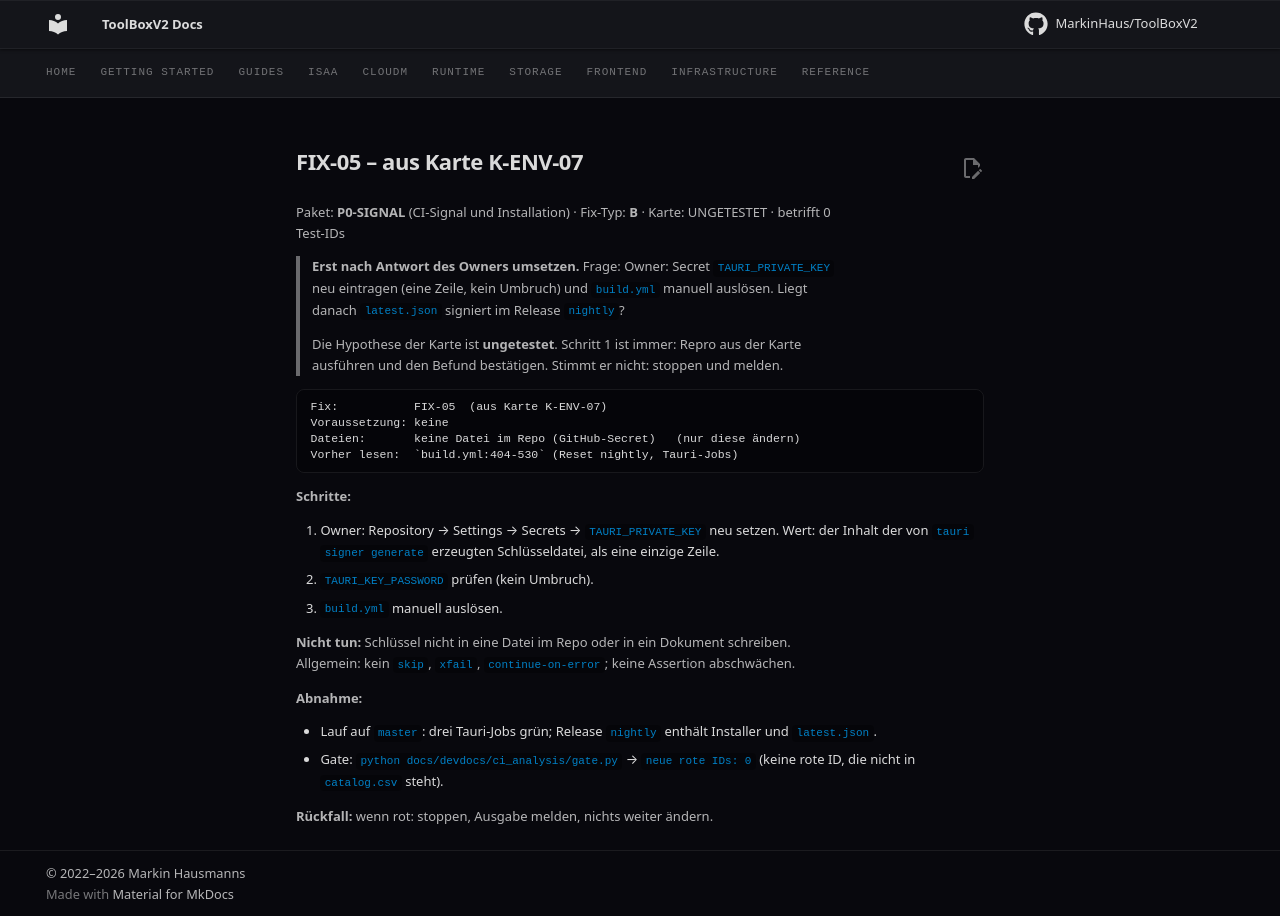

repository: MarkinHaus/ToolBoxV2 · page: devdocs/ci_analysis/fixes/FIX-05/index.html · generator: mkdocs

# FIX-05 – aus Karte K-ENV-07

Paket: **P0-SIGNAL** (CI-Signal und Installation) · Fix-Typ: **B** · Karte: UNGETESTET · betrifft 0 Test-IDs

> **Erst nach Antwort des Owners umsetzen.** Frage: Owner: Secret `TAURI_PRIVATE_KEY` neu eintragen (eine Zeile, kein Umbruch) und `build.yml` manuell auslösen. Liegt danach `latest.json` signiert im Release `nightly`?

> Die Hypothese der Karte ist **ungetestet**. Schritt 1 ist immer: Repro aus der Karte ausführen und den Befund bestätigen. Stimmt er nicht: stoppen und melden.

```
Fix:           FIX-05  (aus Karte K-ENV-07)
Voraussetzung: keine
Dateien:       keine Datei im Repo (GitHub-Secret)   (nur diese ändern)
Vorher lesen:  `build.yml:404-530` (Reset nightly, Tauri-Jobs)
```

**Schritte:**

1. Owner: Repository → Settings → Secrets → `TAURI_PRIVATE_KEY` neu setzen. Wert: der Inhalt der von `tauri signer generate` erzeugten Schlüsseldatei, als eine einzige Zeile.
2. `TAURI_KEY_PASSWORD` prüfen (kein Umbruch).
3. `build.yml` manuell auslösen.

**Nicht tun:** Schlüssel nicht in eine Datei im Repo oder in ein Dokument schreiben. Allgemein: kein `skip`, `xfail`, `continue-on-error`; keine Assertion abschwächen.

**Abnahme:**

- Lauf auf `master`: drei Tauri-Jobs grün; Release `nightly` enthält Installer und `latest.json`.
- Gate: `python docs/devdocs/ci_analysis/gate.py` → `neue rote IDs: 0` (keine rote ID, die nicht in `catalog.csv` steht).

**Rückfall:** wenn rot: stoppen, Ausgabe melden, nichts weiter ändern.
